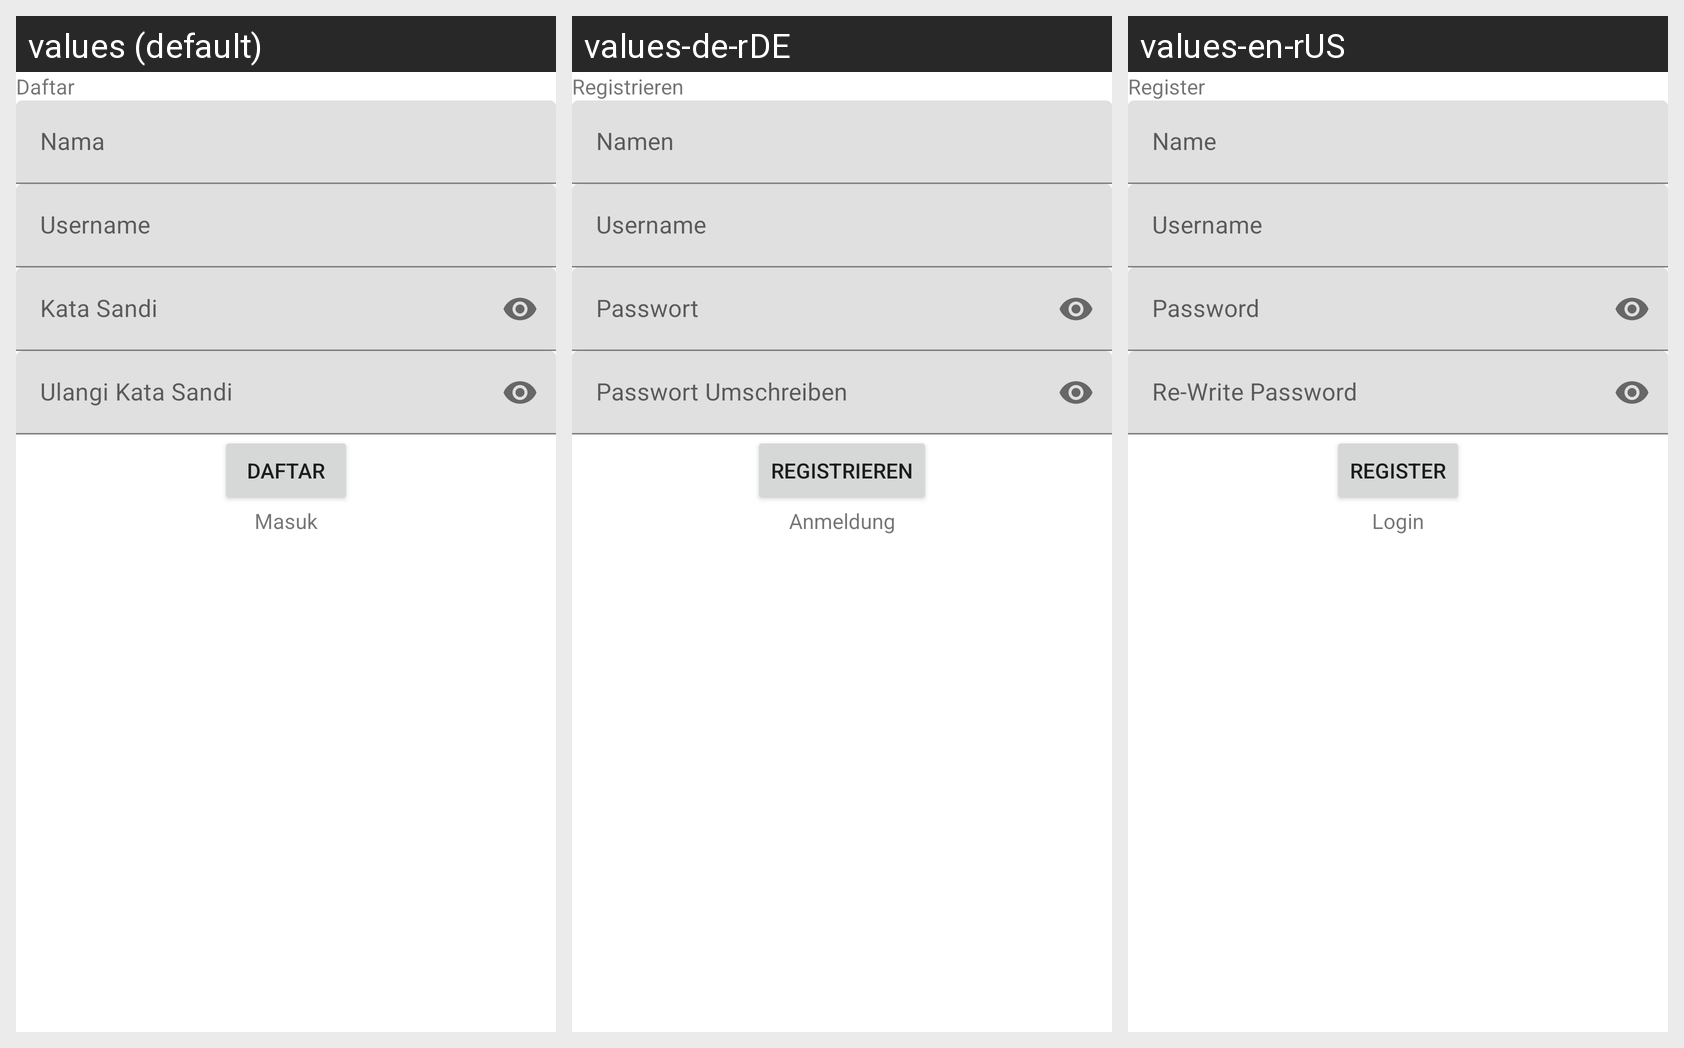

The same Android screen rendered under several of its app's locales, left to right. List the strings drawn on it with the default value and each locale's translation.
Android screen res/layout/layout_register.xml rendered under 3 locales, left to right: values (default), values-de-rDE, values-en-rUS. Device: Nexus 5 (rendered at 1080×1920; each locale shown at half size, 540×960, under a caption strip naming it); theme Theme.Latihan18Maret.
Strings drawn on this screen, with the default value and each locale's value (text and hints the layout hard-codes, and strings that could not be matched under every locale, appear in the picture but are not listed):

tv_register
  values: Daftar
  values-de-rDE: Registrieren
  values-en-rUS: Register

tv_name
  values: Nama
  values-de-rDE: Namen
  values-en-rUS: Name

tv_username
  values: Username
  values-de-rDE: Username  [not translated; the default value is used]
  values-en-rUS: Username  [not translated; the default value is used]

tv_pass
  values: Kata Sandi
  values-de-rDE: Passwort
  values-en-rUS: Password

tv_pass2
  values: Ulangi Kata Sandi
  values-de-rDE: Passwort Umschreiben
  values-en-rUS: Re-Write Password

tv_login
  values: Masuk
  values-de-rDE: Anmeldung
  values-en-rUS: Login
